pico-8 play session: hold ← + tap ❎, after a click and taps of 🅾, ❎, 🅾+❎, 🅾 in the second before t = 0

[t = 4 s] hold ← ~4s, tap ❎ ~7×
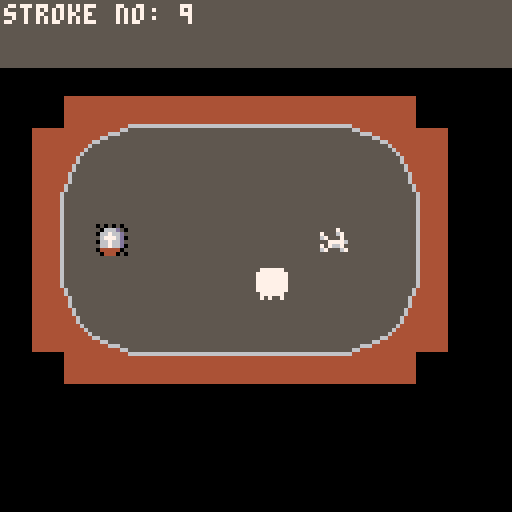
[t = 8 s] hold ← ~8s, tap ❎ ~14×
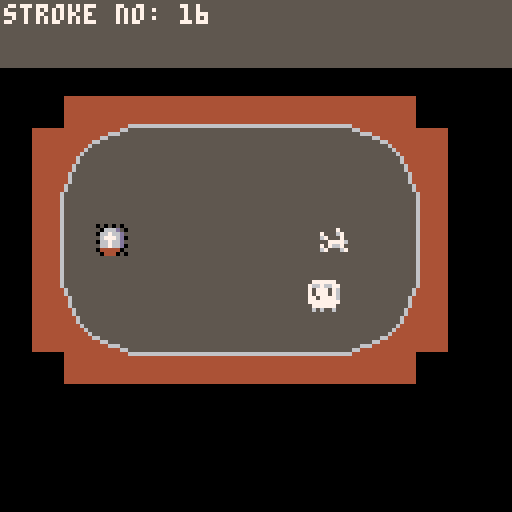

pico-8 cartridge
version 42
__lua__
-- spoopy (aka fun-scary) minigolf

printh("spoopy_golf initialized", "log.txt", true)

--class def'ns here

--note to self: screen is 16*16 tiles... 128*128 px
-- tiles are 8px*8px
-- the various draw shape functions (circ(),line()) are in terms of global map pixels (g)
-- for angles, 0 is right, 0.25 is up, sin is actually -sin: down is pos up is neg
 -- atan2(1,0) is right, and returns 0. atan2(0,-1) is up and returns 0.25, etc

vec2d = {}
vec2d.__index = vec2d

function vec2d.new(x,y)
 local self = setmetatable({},vec2d)
 self.x = x
 self.y = y
 return self
end

-- this makes vec2d(1,2) the same as vec2d.new(1,2)
setmetatable(vec2d, {
 __call = function(cls, ...)
  return cls.new(...) -- Calls vec2d:new(...)
 end
})

-- add two vectors
function vec2d.__add(a,b)
 return vec2d(a.x + b.x, a.y + b.y)
end

-- subtract two vectors
function vec2d.__sub(a,b)
 return vec2d(a.x - b.x, a.y - b.y)
end

-- multiply vector and scalar
function vec2d.__mul(a,b)
 return vec2d(a.x * b, a.y * b)
end

-- divide vector by scalar
function vec2d.__div(a,b)
 return vec2d(a.x / b, a.y / b)
end

-- check if two vectors are equal
function vec2d.__eq(a,b)
 return (a.x == b.x and a.y == b.y)
end

-- negate a vector (unary minus)
function vec2d.__unm(a)
 return vec2d(-a.x, -a.y)
end

function vec2d:rotate(angle, pivot)
 -- angle is scalar, pivot is vec2d
 -- functions like this ought to not modify the original vector. if you want it modified, do:
  -- vec = vec.rotate(angle,pivot)
 local temp = self - pivot
 local new_vec = vec2d(0,0)
 new_vec.x = temp.x*cos(angle) - temp.y*sin(angle)
 new_vec.y = temp.x*sin(angle) + temp.y*cos(angle)
 return new_vec + pivot
end

-- do we really need this?
function table_to_string(table)
 local str = ""
 for k,v in pairs(table) do
  str+=k.."="..v..", "
 end
 return str
end

function vec2d:to_string()
 return "("..self.x..","..self.y..")"
end

function vec2d:magnitude()
 return sqrt(self.x^2 + self.y^2)
end

function vec2d:dot(other)
 return self.x*other.x + self.y*other.y
end

function vec2d:normalized()
 local mag = self:magnitude()
 if mag == 0 then
  return vec2d(0,0)
 end
 return self / mag
end

function vec2d:angle()
 return atan2(self.x,self.y)
end

function vec2d:reflect(normal)
 printh("trace: entering vec2d:reflect with self=" .. self:to_string() .. " and normal=" .. normal:to_string(), "log.txt")
 -- r = d-2(d.n)n where d is the incoming vector (self) and n is the normal vector (normal)
 return self - normal * 2 * self:dot(normal) 
 
 -- local angle_diff = normal:angle() - self:angle()
 -- if angle_diff < -0.5 then
 --  angle_diff += 1
 -- elseif angle_diff >0.5 then
 --  angle_diff -= 1
 -- end

 -- return self:rotate(2*angle_diff, vec2d(0,0))
end

box2d = {}
box2d.__index = box2d

function box2d.new(x,y,w,h)
 local self = setmetatable({},box2d)
 self.x = x
 self.y = y
 self.w = w
 self.h = h
 return self
end

-- this is supposed to make box2d(1,2,3,4) the same as box2d.new(1,2,3,4)
setmetatable(box2d, {
 __call = function(cls, ...)
  return cls.new(...) -- Calls box2d:new(...)
 end
})

function box2d:contains(point)
 -- the edges of the box are (not?) included in the box
 if point.x >= self.x and point.x <= self.x+self.w and point.y >= self.y and point.y <= self.y + self.h then
  return true
 end
 return false
end

function box2d:centre()
 return vec2d((self.x+self.w)/2,(self.y+self.h)/2)
end

-->8
-- utility functions here

-- the location of the camera, in pixels, relative to the global map
g_camera = vec2d(0,0)

-- s is a pixel location relative to a sprite
-- ss is a pixel location relative to the spritesheet
-- g is a pixel location relative to the global map
-- c is a pixel location relative to the camera
-- k refers to sprite number
-- everything with a 't' in it is a location in units of tiles

function s2ss(sprite_k, s)
 -- local row = flr(sprite_k / 16) -- starting at zero
 -- local column = sprite_k % 16 -- starting at zero
 -- return vec2d(s.x+column*8, s.y+row*8)

 -- this is marginally more optimized compared to above
 return vec2d(s.x+(sprite_k%16)*8,s.y+(flr(sprite_k / 16))*8)
end

function s2colour(sprite_k, s)
 local ss = s2ss(sprite_k, s)
 return sget(ss.x, ss.y)
end

function g2c(g)
 return g - g_camera
end

function c2g(c)
 return c + g_camera
end

function g2gt(g)
 return vec2d(flr(g.x/8), flr(g.y/8))
end

function gt2k(gt)
 return mget(gt.x, gt.y)
end

function gt2g(gt)
 return gt*8
end

function g2k(g)
 return mget(flr(g.x/8),flr(g.y/8)) --same as gt2k(g2gt(g)) but fewer calls
end

function k2ss(k)
 return vec2d((k%16)*8,flr(k/16)*8)
end

function g2s(g)
 return vec2d(g.x%8,g.y%8)
end

function g2ss(g)
 local k = g2k(g)
 local s = g2s(g)
 return s2ss(k,s)
end

-->8

collision_colour = 5

ball = {g_pos=vec2d(64, 64), vel=vec2d(0,0), k=48, k_i = 0}

-- normals are in the following format:
-- key=sspx.to_string()
-- val=normal_dir (angle ranging 0-1, right=0, increasing counter-clockwise)
normals = {}

holes = {}
holes[1] = {gt_ball = vec2d(1,1), gt_cam = vec2d(0,0)}
holes[2] = {gt_ball = vec2d(19.5,5.5), gt_cam = vec2d(16,0)}

friction = 0.1 --todo check what's reasonable, let it be tile dependent (make a friction_k table)
speed_multiplier_on_reflection = 0.75
shot_speed = 3
hole_num = 1

win = false

shot_display = {x=1, y=1, text = "stroke no: "}

shot_angle = 0
shot_counter = 0

function compute_normals_for_circle(is_convex, outer_box, inner_box)
 printh("trace: entering compute_normals_for_circle", "log.txt")
 local centre = outer_box:centre()

 local multiplier
 if (is_convex) multiplier = 1 else multiplier= -1

 for y = outer_box.y, outer_box.y + outer_box.h do
  for x = outer_box.x, outer_box.x + outer_box.w do
   local ipoint = vec2d(x,y)
   if not inner_box:contains(ipoint) then
    if sget(x,y) == collision_colour then
     local normal_angle = atan2(multiplier*(x-centre.x),multiplier*(y-centre.y))
     --printh("ipoint = " .. ipoint:to_string(), "log.txt")
     normals[ipoint:to_string()] = normal_angle
     -- add only works for arrays with numerical indices
     --add(normals,normal,ipoint:to_string())
    end
   end
  end
 end
end

function compute_parallel_normals_for_single_sprite(k, angle)
 local top_left = k2ss(k)
 for y = top_left.y, top_left.y + 7 do
  for x = top_left.x, top_left.x + 7 do
   local point = vec2d(x,y)
   normals[point:to_string()] = angle
  end
 end
end

function compute_normals()
 printh("entering compute_normals", "log.txt")
 -- the convex circle
 local outer_box = box2d(64,0,32,32)
 local inner_box = box2d(72,8,16,16)
 --local top_left_outer_box = vec2d(64,0)
 --local top_left_inner_box = vec2d(72,8)
 --local bottom_right_inner_box = vec2d(87,23)
 --local bottom_right_outer_box = vec2d(95,31)
 
 compute_normals_for_circle(true, outer_box, inner_box)

 -- the concave circle
 outer_box = box2d(96,0,32,32)
 inner_box = box2d(104,8,16,16)
 -- local top_left_outer_box = vec2d(96,0)
 -- local top_left_inner_box = vec2d(104,8)
 -- local bottom_right_inner_box = vec2d(119,23)
 -- local bottom_right_outer_box = vec2d(127,31)
 compute_normals_for_circle(false, outer_box, inner_box)

 compute_parallel_normals_for_single_sprite(20,0.125)
 compute_parallel_normals_for_single_sprite(21,0.375)
 compute_parallel_normals_for_single_sprite(22,0.625)
 compute_parallel_normals_for_single_sprite(23,0.875)

 compute_parallel_normals_for_single_sprite(36,0)
 compute_parallel_normals_for_single_sprite(37,0.25)
 compute_parallel_normals_for_single_sprite(38,0.5)
 compute_parallel_normals_for_single_sprite(39,0.75)

 compute_parallel_normals_for_single_sprite(52,0)
 compute_parallel_normals_for_single_sprite(53,0.25)
 compute_parallel_normals_for_single_sprite(54,0.5)
 compute_parallel_normals_for_single_sprite(55,0.75)
end

function read_input()
 if btnp(5) then
  ball.vel.x = shot_speed*cos(shot_angle)
  ball.vel.y = shot_speed*sin(shot_angle)
  ball_stopped = false
  shot_counter += 1
 elseif btn(0) then
  shot_angle -= 0.025
 elseif btn(1) then
  shot_angle += 0.025
 end

 -- prob pointless, but prevents edge-case overflow
 if shot_angle < -0.5 then
  shot_angle += 1
 elseif shot_angle > 0.5 then
  shot_angle -= 1
 end
end

-- detection: finds the first collision along the path (pixel or tile-based).
-- returns nil if no collision, or {type="wall"|"hole", pix=vec2d, normal=vec2d} (normal only for walls).

-- we should update this to account for the fact that the ball has a radius.
-- maybe there is a version of bresenham that gives a thickness to the line.
-- the answer is to do bresenham for all 4 corners of the ball sprite, since it's always a square, and then take the earliest collision among all 4 lines.
-- this seems like a lot of work.
function detect_collision(cur_pix, next_pix)
 printh("trace: entering detect_collision", "log.txt")
 if cur_pix == next_pix then
  return nil
 end

 local start = vec2d(flr(cur_pix.x), flr(cur_pix.y))
 local target = vec2d(flr(next_pix.x), flr(next_pix.y))
 local last_pix = start
 local dx = abs(target.x - start.x)
 local dy = abs(target.y - start.y)
 local sx = sgn(target.x - start.x)
 local sy = sgn(target.y - start.y)
 local err = dx - dy

 local check_pix = vec2d(start.x, start.y)

 while check_pix ~= target do
  -- move to next pixel along bresenham path
  if dx == 0 then
   check_pix.y += sy
  elseif dy == 0 then
   check_pix.x += sx
  else
   local e2 = err * 2
   if e2 > -dy then
    err -= dy
    check_pix.x += sx
   else
    err += dx
    check_pix.y += sy
   end
  end

  -- check for pixel-based collision (walls/obstacles with normals)
  local normal_angle = normals[g2ss(check_pix):to_string()]
  if normal_angle then
   local normal_vec = vec2d(cos(normal_angle), sin(normal_angle))  -- convert angle to vector
   printh("trace: collision detected at " .. check_pix:to_string() .. " with last safe pixel: " .. last_pix:to_string() .. " and normal: " .. normal_vec:to_string(), "log.txt")
   -- pix isn't consumed, can probably remove.
   return {type="wall", pix=check_pix, last_pix=last_pix, normal=normal_vec}
  end
  -- if other pixel-based obstacles are added, check for them here

  -- check for tile-based collision (holes)
  local tile = g2k(check_pix)
  if tile == 18 then
   printh("trace: collision detected with hole at: " .. check_pix:to_string(), "log.txt")
   return {type="hole", pix=check_pix}
  end

  -- add more checks here for other tile-based obstacles 

  -- if we get here, no colision occurred, so record this as the last non-collision pixel and keep checking
  last_pix = check_pix
 
 end

 return nil  -- no collision found
end

function compute_final_position(cur_pix, move_vec)
 local current = cur_pix
 local remaining = move_vec

 while true do
  if remaining == vec2d(0,0) then
   return current
  end

  local next_pix = current + remaining
  local collision = detect_collision(current, next_pix)
  if not collision then
   return next_pix
  end

  if collision.type == "hole" then
   ball_stopped = true
   ball.vel = vec2d(0, 0)
   return collision.pix
  elseif collision.type == "wall" then
   local travelled = (collision.last_pix - current):magnitude()
   local remaining_dist = (remaining:magnitude() - travelled) * speed_multiplier_on_reflection
   printh("trace: ball.vel before reflection: " .. ball.vel:to_string(), "log.txt")
   printh("trace: collision normal: " .. collision.normal:to_string(), "log.txt")
   ball.vel = ball.vel:reflect(collision.normal)
   printh("trace: ball.vel after reflection: " .. ball.vel:to_string(), "log.txt")
   if remaining_dist <= 0 then
    return collision.last_pix
   end
   remaining = ball.vel:normalized() * remaining_dist
   current = collision.last_pix
  else
   -- handle other collision types if added
   return current  -- default to stopping at current position on unknown collision
  end
 end
end

function init_hole(num)
 printh("trace: entering init_hole(" .. num .. ")", "log.txt")
 ball.pos = gt2g(holes[num].gt_ball) -- convert from tile to global pixel coords
 camera(holes[num].gt_cam.x,holes[num].gt_cam.y)
 ball.vel = vec2d(0, 0)
 ball_stopped = true
 -- we can add an offset here. gets updated rarely, not once per frame
 shot_display.x = holes[num].gt_cam.x + 1
 shot_display.y = holes[num].gt_cam.y + 1
end

function update_ball_physics()
 -- apply friction only; movement is resolved before this
 local speed = ball.vel:magnitude()
 if speed == 0 then
  ball_stopped = true
  return
 end

 -- friction is constant force, so constant deceleration, so just a speed subtraction.
 local new_speed = speed - friction
 if new_speed <= 0 then
  ball_stopped = true
  ball.vel = vec2d(0, 0)
 else
  ball.vel = ball.vel * (new_speed / speed)
 end
end

function ball_update()
 local cur_pos = ball.g_pos
 local final_pos = compute_final_position(cur_pos, ball.vel)
 ball.g_pos = final_pos

 if not ball_stopped then
  update_ball_physics()
 end
end

function _init()
 printh("trace: entering _init", "log.txt")
 compute_normals()
 init_hole(1)
end

function _update()
 printh("trace: entering _update", "log.txt")
 if not win then
  read_input()
 end
 if not ball_stopped then
  ball_update()
 end
end


-->8
-- all drawing-related functions are below
function draw_ball()

 ball.k_i = (ball.k_i+1)%4
 if ball_stopped == false  and ball.k_i == 0 then 
  local ball_angle = ball.vel:angle()
  if 1/8<=ball_angle and ball_angle < 3/8 then
   --up
   if ball.k>=32 then
    ball.k=(ball.k+1)%4 + 32
   else
    ball.k=32
   end
  elseif 3/8<=ball_angle and ball_angle < 5/8 then
   --left
   if ball.k>=48 then
    ball.k=(ball.k-1)%4 + 48
   else
    ball.k=48
   end
  elseif 5/8<=ball_angle and ball_angle < 7/8 then
   --down
   if ball.k>=32 then
    ball.k=(ball.k-1)%4 + 32
   else
    ball.k=32
   end
  else
   --right
   if ball.k>=48 then
    ball.k=(ball.k+1)%4 + 48
   else
    ball.k=48
   end
  end
 end
 printh("trace: drawing ball at " .. ball.g_pos:to_string() .. " with sprite " .. ball.k, "log.txt")
 spr(ball.k,ball.g_pos.x,ball.g_pos.y)
end

function draw_arrow()
 local colour = 7

 -- create a prototype arrow, facing right (angle=0), and rotate it

 local centre = vec2d(ball.g_pos.x + 4, ball.g_pos.y + 4)
 local tip = vec2d(centre.x-8, centre.y):rotate(shot_angle,centre)
 local tail = vec2d(centre.x-16, centre.y):rotate(shot_angle,centre)  
 local lpoint = vec2d(centre.x-12, centre.y+2):rotate(shot_angle,centre)
 local rpoint = vec2d(centre.x-12, centre.y-2):rotate(shot_angle,centre)   

 -- draw the arrow

 line(tip.x, tip.y, tail.x, tail.y, colour)
 line(tip.x, tip.y, lpoint.x, lpoint.y, colour)
 line(tip.x, tip.y, rpoint.x, rpoint.y, colour)
 line(lpoint.x, lpoint.y, rpoint.x, rpoint.y, colour)

 --print("angle="..shot_angle,0,0)
 --print("tip=("..tip.x..","..tip.y.."), centre=("..centre.x..","..centre.y..")",0,8)
 --print("tip=-1*"..cos(shot_angle)..", -(-1)*"..sin(shot_angle),0,16)
end

function draw_display()
 rectfill(0, 0, 8*16, 8*2, 5)
 if win then
  print("winner!", holes[hole_num].gt_cam.x + 8*8, holes[hole_num].gt_cam.y+1, 7)
 end
 print(shot_display.text .. shot_counter, shot_display.x, shot_display.y, 7)
end

function _draw()
 printh("trace: entering _draw", "log.txt")
 cls()
 map()
 if not win then
  draw_ball()
  if ball_stopped then
   draw_arrow()
  end
 end

 draw_display()

end

-->8
--page 2
-->8
--page 3
__gfx__
57777775077777000707007000777770077777700777770007007070007777705555555555555566665555555555555544444444444444666644444444444444
77667667770077770777777077777777777777777777777707777770777700775555555555566644446665555555555544444444444666555566644444444444
67577757777707707777777707770077707770777700777077777777077077775555555556644444444446655555555544444444466555555555566444444444
67577757777777777707777707777777707770777777777077777077777777775555555664444444444444466555555544444446655555555555555664444444
67777577777777707077707777777777770777777777777777077707077777775555556444444444444444444655555544444465555555555555555556444444
77777777770077707077707707707777777777777777077077077707077700775555564444444444444444444465555544444655555555555555555555644444
57777775777777777777777777770077077777707700777777777777777777775555644444444444444444444446555544446555555555555555555555564444
56556565077777000777777000777770070700700777770007777770007777705556444444444444444444444444655544465555555555555555555555556444
55555555444444440505050555555555655555555555555664444444444444465556444400000000000000004444655544465555000000000000000055556444
555555554444444450666d5055557555465555555555556456444444444444655564444400000000000000004444465544655555000000000000000055555644
5555555544444444066766d575556755446555555555564455644444444446555564444400000000000000004444465544655555000000000000000055555644
5555555544444444567776d067555755444655555555644455564444444465555644444400000000000000004444446546555555000000000000000055555564
5555555544444444066766d555777765444465555556444455556444444655555644444400000000000000004444446546555555000000000000000055555564
5555555544444444566766d075766755444446555564444455555644446555555644444400000000000000004444446546555555000000000000000055555564
55555555444444440444440567555675444444655644444455555564465555556444444400000000000000004444444665555555000000000000000055555556
55555555444444445044405055555555444444466444444455555556655555556444444400000000000000004444444665555555000000000000000055555556
57777755076667000766670055766675555644444444444444446555555555556444444400000000000000004444444665555555000000000000000055555556
76557776777777767777777667777777555644444444444444446555555555556444444400000000000000004444444665555555000000000000000055555556
76775775777777707777777057775567555644444444444444446555555555555644444400000000000000004444446546555555000000000000000055555564
77777776777777767777777057777767555644444444444444446555666666665644444400000000000000004444446546555555000000000000000055555564
76777775777777707777777667777777555644446666666644446555444444445644444400000000000000004444446546555555000000000000000055555564
76557775777777707777777057757767555644445555555544446555444444445564444400000000000000004444465544655555000000000000000055555644
77777776777777767777777667775567555644445555555544446555444444445564444400000000000000004444465544655555000000000000000055555644
57666755076667000766670055777775555644445555555544446555444444445556444400000000000000004444655544465555000000000000000055556444
57777775077777700777777057777775666666666444444444444444444444465556444444444444444444444444655544465555555555555555555555556444
77667667777777777777777776676677444444446444444444444444444444465555644444444444444444444446555544446555555555555555555555564444
67577757777777777777777775777576444444446444444444444444444444465555564444444444444444444465555544444655555555555555555555644444
67577757777777777777777775777576444444446444444444444444444444465555556444444444444444444655555544444465555555555555555556444444
67777577777777777777777777577776444444446444444444444444444444465555555664444444444444466555555544444446655555555555555664444444
77777777777777777777777777777777444444446444444444444444444444465555555556644444444446655555555544444444466555555555566444444444
57777775077777700777777057777775444444446444444444444444444444465555555555566644446665555555555544444444444666555566644444444444
56556565070070700707007056565565444444446444444466666666444444465555555555555566665555555555555544444444444444666644444444444444
__map__
0000000000000000000000000000000000000000000000000000000000000000000000000000000000000000000000000000000000000000000000000000000000000000000000000000000000000000000000000000000000000000000000000000000000000000000000000000000000000000000000000000000000000000
0000000000000000000000000000000000000000000000000000000000000000000000000000000000000000000000000000000000000000000000000000000000000000000000000000000000000000000000000000000000000000000000000000000000000000000000000000000000000000000000000000000000000000
0000000000000000000000000000000000111111111100001111111111110000000000000000000000000000000000000000000000000000000000000000000000000000000000000000000000000000000000000000000000000000000000000000000000000000000000000000000000000000000000000000000000000000
00001111363636363636361111000000000c0d0e0f110000110c0d0e0f110000000000000000000000000000000000000000000000000000000000000000000000000000000000000000000000000000000000000000000000000000000000000000000000000000000000000000000000000000000000000000000000000000
00110c0d101010101010100e0f110000111c10101f110000111c12101f110000000000000000000000000000000000000000000000000000000000000000000000000000000000000000000000000000000000000000000000000000000000000000000000000000000000000000000000000000000000000000000000000000
00111c1010101010101010101f1100003710131010351100112c101010350000000000000000000000000000000000000000000000000000000000000000000000000000000000000000000000000000000000000000000000000000000000000000000000000000000000000000000000000000000000000000000000000000
0037101010101010101010101035000037101010102811111126101010350000000000000000000000000000000000000000000000000000000000000000000000000000000000000000000000000000000000000000000000000000000000000000000000000000000000000000000000000000000000000000000000000000
0037101210101010101013101035000037101010103839363a3b101010350000000000000000000000000000000000000000000000000000000000000000000000000000000000000000000000000000000000000000000000000000000000000000000000000000000000000000000000000000000000000000000000000000
0037101010101010101010101035000011141010101010101010101010350000000000000000000000000000000000000000000000000000000000000000000000000000000000000000000000000000000000000000000000000000000000000000000000000000000000000000000000000000000000000000000000000000
00112c1010101010101010102f11000011111410101010101010101015110000000000000000000000000000000000000000000000000000000000000000000000000000000000000000000000000000000000000000000000000000000000000000000000000000000000000000000000000000000000000000000000000000
00113c3d101010101010103e3f11000000001114101010101010101511110000000000000000000000000000000000000000000000000000000000000000000000000000000000000000000000000000000000000000000000000000000000000000000000000000000000000000000000000000000000000000000000000000
0000111134343434343434111100000000000011343434343434341111000000000000000000000000000000000000000000000000000000000000000000000000000000000000000000000000000000000000000000000000000000000000000000000000000000000000000000000000000000000000000000000000000000
